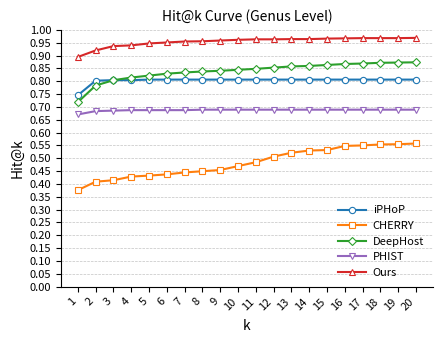

Recreate this plot in Python.
# #!/usr/bin/env python3
# # -*- coding: utf-8 -*-

# """
# Plot Hit@k curves (top-journal style) for four methods:
# - iPHoP (blue)
# - CHERRY (orange)
# - DeepHost (green)
# - Ours (red)

# 包含 species / genus 两套数据，通过 LEVEL 选择。
# k 最大值通过 K_MAX 调整（1~25）。
# 背景虚线颜色和深浅通过 GRID_COLOR / GRID_ALPHA 调整。
# """

# import matplotlib.pyplot as plt
# import numpy as np
# from matplotlib.ticker import MultipleLocator, FormatStrFormatter

# # ================== 1. 用户可调参数 ==================

# # 选择层级: "species" 或 "genus"
# LEVEL = "genus"     # 改成 "genus" 就画属水平的曲线

# # 最大的 k（1~25），例如 10 就画 Hit@1~10
# K_MAX = 20

# # 背景虚线网格颜色 & 透明度（颜色深浅）
# #GRID_COLOR = "#BBBBBB"   # 改成更深 "#888888" 或更浅 "#DDDDDD" 都可以
# GRID_COLOR = "#888888" 
# GRID_ALPHA = 1.0         # 0~1，越小越淡，越大越深

# # 输出文件名（自动带上 level）
# OUT_FIG = f"hit_at_k_curves_{LEVEL}.svg"


# # ================== 2. 实验数据整理（你的原始结果） ==================

# # iPHoP (蓝色)
# species_iphop = [
#     0.1768, 0.2547, 0.2989, 0.3200, 0.3305,
#     0.3537, 0.3621, 0.3895, 0.4042, 0.4189,
#     0.4316, 0.4379, 0.4442, 0.4484, 0.4505,
#     0.4568, 0.4589, 0.4589, 0.4611, 0.4632,
#     0.4653, 0.4653, 0.4653, 0.4674, 0.4674,
# ]

# genus_iphop = [
#     0.7453, 0.8021, 0.8042, 0.8042, 0.8063,
#     0.8063, 0.8063, 0.8063, 0.8063, 0.8063,
#     0.8063, 0.8063, 0.8063, 0.8063, 0.8063,
#     0.8063, 0.8063, 0.8063, 0.8063, 0.8063,
#     0.8063, 0.8063, 0.8063, 0.8063, 0.8063,
# ]

# # CHERRY (橙色)
# species_cherry = [
#     0.3318, 0.3640, 0.3697, 0.3810, 0.3848,
#     0.3896, 0.3915, 0.3943, 0.3962, 0.4076,
#     0.4209, 0.4351, 0.4502, 0.4550, 0.4550,
#     0.4664, 0.4682, 0.4720, 0.4720, 0.4739,
#     0.4787, 0.4815, 0.4825, 0.4853, 0.4910,
# ]

# genus_cherry = [
#     0.3754, 0.4085, 0.4142, 0.4284, 0.4322,
#     0.4370, 0.4445, 0.4493, 0.4540, 0.4692,
#     0.4844, 0.5062, 0.5213, 0.5299, 0.5318,
#     0.5479, 0.5498, 0.5536, 0.5545, 0.5573,
#     0.5630, 0.5659, 0.5678, 0.5697, 0.5744,
# ]

# # DeepHost (绿色)
# species_deephost = [
#     0.6182846371347785,
#     0.6786050895381716,
#     0.6936852026390198,
#     0.7078228086710651,
#     0.7115928369462771,
#     0.7181903864278982,
#     0.7219604147031102,
#     0.7257304429783223,
#     0.7285579641847314,
#     0.7323279924599434,
#     0.7360980207351555,
#     0.7370405278039586,
#     0.7389255419415646,
#     0.7389255419415646,
#     0.7436380772855796,
#     0.7455230914231856,
#     0.7511781338360037,
#     0.7530631479736098,
#     0.7568331762488218,
#     0.7596606974552309,
#     0.7596606974552309,
#     0.76248821866164,
#     0.765315739868049,
#     0.7662582469368521,
#     0.767200754005655,
# ]

# genus_deephost = [
#     0.7181903864278982,
#     0.7832233741753063,
#     0.8039585296889726,
#     0.8143261074458058,
#     0.82186616399623,
#     0.8294062205466541,
#     0.8341187558906692,
#     0.8378887841658812,
#     0.8407163053722903,
#     0.8444863336475024,
#     0.8482563619227145,
#     0.8529688972667295,
#     0.8576814326107446,
#     0.8595664467483506,
#     0.8633364750235627,
#     0.8671065032987747,
#     0.8689915174363808,
#     0.8718190386427899,
#     0.8727615457115928,
#     0.8737040527803959,
#     0.8746465598491989,
#     0.8755890669180019,
#     0.8784165881244109,
#     0.879359095193214,
#     0.88124410933082,
# ]

# # Ours (红色)
# species_ours = [
#     0.8166135721017907,
#     0.8586239396795476,
#     0.883129123468426,
#     0.8944392082940622,
#     0.8991517436380773,
#     0.9029217719132894,
#     0.9057492931196984,
#     0.9095193213949104,
#     0.9114043355325165,
#     0.9132893496701225,
#     0.9151743638077285,
#     0.9170593779453345,
#     0.9198868991517436,
#     0.9208294062205467,
#     0.9227144203581527,
#     0.9245994344957588,
#     0.9255419415645617,
#     0.9255419415645617,
#     0.9255419415645617,
#     0.9255419415645617,
#     0.9255419415645617,
#     0.9255419415645617,
#     0.9255419415645617,
#     0.9255419415645617,
#     0.9255419415645617,
# ]

# genus_ours = [
#     0.8944392082940622,
#     0.9198868991517436,
#     0.9368520263901979,
#     0.939679547596607,
#     0.9472196041470311,
#     0.9509896324222432,
#     0.9547596606974552,
#     0.9557021677662583,
#     0.9585296889726673,
#     0.9613572101790764,
#     0.9632422243166824,
#     0.9632422243166824,
#     0.9641847313854854,
#     0.9641847313854854,
#     0.9660697455230914,
#     0.9670122525918945,
#     0.9679547596606974,
#     0.9679547596606974,
#     0.9679547596606974,
#     0.9688972667295005,
#     0.9688972667295005,
#     0.9688972667295005,
#     0.9688972667295005,
#     0.9688972667295005,
#     0.9688972667295005,
# ]


# HIT_DATA = {
#     "species": {
#         "iPHoP": species_iphop,
#         "CHERRY": species_cherry,
#         "DeepHost": species_deephost,
#         "Ours": species_ours,
#     },
#     "genus": {
#         "iPHoP": genus_iphop,
#         "CHERRY": genus_cherry,
#         "DeepHost": genus_deephost,
#         "Ours": genus_ours,
#     },
# }


# # ================== 3. Matplotlib 样式（顶刊风格） ==================

# def setup_matplotlib_style():
#     plt.rcParams.update({
#         "figure.figsize": (4.5, 3.5),
#         "font.family": "sans-serif",
#         "font.size": 9,
#         "axes.labelsize": 10,
#         "axes.titlesize": 10,
#         "xtick.labelsize": 8,
#         "ytick.labelsize": 8,
#         "legend.fontsize": 8,
#         "axes.linewidth": 0.8,
#         "xtick.major.width": 0.8,
#         "ytick.major.width": 0.8,
#         "savefig.dpi": 300,
#         "savefig.bbox": "tight",
#     })


# # ================== 4. 绘图主函数 ==================

# def plot_hit_at_k(level: str, k_max: int, out_file: str):
#     assert level in HIT_DATA, f"LEVEL 必须是 'species' 或 'genus'，当前: {level}"
#     assert 1 <= k_max <= 25, f"K_MAX 必须在 1~25 之间，当前: {k_max}"

#     setup_matplotlib_style()

#     curves = HIT_DATA[level]
#     k_values = np.arange(1, k_max + 1, dtype=float)

#     color_map = {
#         "iPHoP": "#1f77b4",    # 蓝
#         "CHERRY": "#ff7f0e",   # 橙
#         "DeepHost": "#2ca02c", # 绿
#         "Ours": "#d62728",     # 红
#     }
#     line_styles = {
#         "iPHoP": "-",
#         "CHERRY": "-",
#         "DeepHost": "-",
#         "Ours": "-",
#     }
#     markers = {
#         "iPHoP": "o",
#         "CHERRY": "s",
#         "DeepHost": "D",
#         "Ours": "^",
#     }

#     fig, ax = plt.subplots()

#     # 画四条曲线
#     for name, full_values in curves.items():
#         y = np.array(full_values[:k_max], dtype=float)
#         ax.plot(
#             k_values,
#             y,
#             label=name,
#             color=color_map[name],
#             linestyle=line_styles.get(name, "-"),
#             marker=markers.get(name, "o"),
#             markersize=4,
#             linewidth=1.4,
#             markerfacecolor="white",
#             markeredgewidth=0.8,
#         )

#     # ---------- X 轴：Hit@1 ~ Hit@k，斜着 ----------
#     ax.set_xlabel("")  # 不写文字，靠 tick label 表达 Hit@k
#     ax.set_xticks(k_values)
#     ax.set_xticklabels(
#         [f"Hit@{int(k)}" for k in k_values],
#         rotation=45,
#         ha="right",
#     )

#     # ---------- Y 轴：固定 0.0 ~ 1.0，小数显示 ----------
#     if level == "species":
#         ax.set_ylabel("Species")
#     else:
#         ax.set_ylabel("Genus")

#     ax.set_ylim(0.0, 1.0)
#     ax.yaxis.set_major_locator(MultipleLocator(0.1))
#     ax.yaxis.set_major_formatter(FormatStrFormatter('%.1f'))

#     # 去掉上/右边框
#     ax.spines["top"].set_visible(False)
#     ax.spines["right"].set_visible(False)

#     # 背景虚线网格
#     ax.grid(
#         axis="y",
#         alpha=GRID_ALPHA,
#         linestyle="--",
#         linewidth=0.6,
#         color=GRID_COLOR,
#     )

#     # 图例
#     ax.legend(
#         loc="lower right",
#         frameon=False,
#         handlelength=2.5,
#         handletextpad=0.6,
#         borderaxespad=0.4,
#     )

#     fig.tight_layout()
#     fig.savefig(out_file)
#     print(f"Saved figure to: {out_file}")


# # ================== 5. 脚本入口 ==================

# if __name__ == "__main__":
#     plot_hit_at_k(LEVEL, K_MAX, OUT_FIG)




#!/usr/bin/env python3
# -*- coding: utf-8 -*-

"""
Plot Hit@k curves (top-journal style) for five methods:
- iPHoP (blue)
- CHERRY (orange)
- DeepHost (green)
- PHIST (purple)
- Ours (red)

包含 species / genus 两套数据，通过 LEVEL 选择。
k 最大值通过 K_MAX 调整（1~25）。
背景虚线颜色和深浅通过 GRID_COLOR / GRID_ALPHA 调整。
"""

# import matplotlib.pyplot as plt
# import numpy as np
# from matplotlib.ticker import MultipleLocator, FormatStrFormatter

# # ================== 1. 用户可调参数 ==================

# # 选择层级: "species" 或 "genus"
# LEVEL = "genus"     # 改成 "species" 就画物种水平的曲线

# # 最大的 k（1~25），例如 10 就画 Hit@1~10
# K_MAX = 20

# # 背景虚线网格颜色 & 透明度（颜色深浅）
# #GRID_COLOR = "#BBBBBB"   # 改成更深 "#888888" 或更浅 "#DDDDDD" 都可以
# GRID_COLOR = "#888888"
# GRID_ALPHA = 1.0         # 0~1，越小越淡，越大越深

# # 输出文件名（自动带上 level）
# OUT_FIG = f"hit_at_k_curves_{LEVEL}.svg"


# # ================== 2. 实验数据整理（你的原始结果 + PHIST） ==================

# # iPHoP (蓝色)
# species_iphop = [
#     0.1768, 0.2547, 0.2989, 0.3200, 0.3305,
#     0.3537, 0.3621, 0.3895, 0.4042, 0.4189,
#     0.4316, 0.4379, 0.4442, 0.4484, 0.4505,
#     0.4568, 0.4589, 0.4589, 0.4611, 0.4632,
#     0.4653, 0.4653, 0.4653, 0.4674, 0.4674,
# ]

# genus_iphop = [
#     0.7453, 0.8021, 0.8042, 0.8042, 0.8063,
#     0.8063, 0.8063, 0.8063, 0.8063, 0.8063,
#     0.8063, 0.8063, 0.8063, 0.8063, 0.8063,
#     0.8063, 0.8063, 0.8063, 0.8063, 0.8063,
#     0.8063, 0.8063, 0.8063, 0.8063, 0.8063,
# ]

# # CHERRY (橙色)
# species_cherry = [
#     0.3318, 0.3640, 0.3697, 0.3810, 0.3848,
#     0.3896, 0.3915, 0.3943, 0.3962, 0.4076,
#     0.4209, 0.4351, 0.4502, 0.4550, 0.4550,
#     0.4664, 0.4682, 0.4720, 0.4720, 0.4739,
#     0.4787, 0.4815, 0.4825, 0.4853, 0.4910,
# ]

# genus_cherry = [
#     0.3754, 0.4085, 0.4142, 0.4284, 0.4322,
#     0.4370, 0.4445, 0.4493, 0.4540, 0.4692,
#     0.4844, 0.5062, 0.5213, 0.5299, 0.5318,
#     0.5479, 0.5498, 0.5536, 0.5545, 0.5573,
#     0.5630, 0.5659, 0.5678, 0.5697, 0.5744,
# ]

# # DeepHost (绿色)
# species_deephost = [
#     0.6182846371347785,
#     0.6786050895381716,
#     0.6936852026390198,
#     0.7078228086710651,
#     0.7115928369462771,
#     0.7181903864278982,
#     0.7219604147031102,
#     0.7257304429783223,
#     0.7285579641847314,
#     0.7323279924599434,
#     0.7360980207351555,
#     0.7370405278039586,
#     0.7389255419415646,
#     0.7389255419415646,
#     0.7436380772855796,
#     0.7455230914231856,
#     0.7511781338360037,
#     0.7530631479736098,
#     0.7568331762488218,
#     0.7596606974552309,
#     0.7596606974552309,
#     0.76248821866164,
#     0.765315739868049,
#     0.7662582469368521,
#     0.767200754005655,
# ]

# genus_deephost = [
#     0.7181903864278982,
#     0.7832233741753063,
#     0.8039585296889726,
#     0.8143261074458058,
#     0.82186616399623,
#     0.8294062205466541,
#     0.8341187558906692,
#     0.8378887841658812,
#     0.8407163053722903,
#     0.8444863336475024,
#     0.8482563619227145,
#     0.8529688972667295,
#     0.8576814326107446,
#     0.8595664467483506,
#     0.8633364750235627,
#     0.8671065032987747,
#     0.8689915174363808,
#     0.8718190386427899,
#     0.8727615457115928,
#     0.8737040527803959,
#     0.8746465598491989,
#     0.8755890669180019,
#     0.8784165881244109,
#     0.879359095193214,
#     0.88124410933082,
# ]

# # Ours (红色)
# species_ours = [
#     0.8166135721017907,
#     0.8586239396795476,
#     0.883129123468426,
#     0.8944392082940622,
#     0.8991517436380773,
#     0.9029217719132894,
#     0.9057492931196984,
#     0.9095193213949104,
#     0.9114043355325165,
#     0.9132893496701225,
#     0.9151743638077285,
#     0.9170593779453345,
#     0.9198868991517436,
#     0.9208294062205467,
#     0.9227144203581527,
#     0.9245994344957588,
#     0.9255419415645617,
#     0.9255419415645617,
#     0.9255419415645617,
#     0.9255419415645617,
#     0.9255419415645617,
#     0.9255419415645617,
#     0.9255419415645617,
#     0.9255419415645617,
#     0.9255419415645617,
# ]

# genus_ours = [
#     0.8944392082940622,
#     0.9198868991517436,
#     0.9368520263901979,
#     0.939679547596607,
#     0.9472196041470311,
#     0.9509896324222432,
#     0.9547596606974552,
#     0.9557021677662583,
#     0.9585296889726673,
#     0.9613572101790764,
#     0.9632422243166824,
#     0.9632422243166824,
#     0.9641847313854854,
#     0.9641847313854854,
#     0.9660697455230914,
#     0.9670122525918945,
#     0.9679547596606974,
#     0.9679547596606974,
#     0.9679547596606974,
#     0.9688972667295005,
#     0.9688972667295005,
#     0.9688972667295005,
#     0.9688972667295005,
#     0.9688972667295005,
#     0.9688972667295005,
# ]

# # PHIST (紫色) —— 新增
# species_phist = [
#     0.3876, 0.3951, 0.3970, 0.4007, 0.4082,
#     0.4082, 0.4101, 0.4101, 0.4101, 0.4101,
#     0.4101, 0.4101, 0.4101, 0.4101, 0.4101,
#     0.4120, 0.4120, 0.4120, 0.4120, 0.4120,
#     0.4120, 0.4120, 0.4120, 0.4120, 0.4120,
# ]

# genus_phist = [
#     0.6704, 0.6835, 0.6854, 0.6873, 0.6873,
#     0.6873, 0.6873, 0.6891, 0.6891, 0.6891,
#     0.6891, 0.6891, 0.6891, 0.6891, 0.6891,
#     0.6891, 0.6891, 0.6891, 0.6891, 0.6891,
#     0.6891, 0.6891, 0.6891, 0.6891, 0.6891,
# ]


# HIT_DATA = {
#     "species": {
#         "iPHoP": species_iphop,
#         "CHERRY": species_cherry,
#         "DeepHost": species_deephost,
#         "PHIST": species_phist,
#         "Ours": species_ours,
#     },
#     "genus": {
#         "iPHoP": genus_iphop,
#         "CHERRY": genus_cherry,
#         "DeepHost": genus_deephost,
#         "PHIST": genus_phist,
#         "Ours": genus_ours,
#     },
# }


# # ================== 3. Matplotlib 样式（顶刊风格） ==================

# def setup_matplotlib_style():
#     plt.rcParams.update({
#         "figure.figsize": (4.5, 3.5),
#         "font.family": "sans-serif",
#         "font.size": 9,
#         "axes.labelsize": 10,
#         "axes.titlesize": 10,
#         "xtick.labelsize": 8,
#         "ytick.labelsize": 8,
#         "legend.fontsize": 8,
#         "axes.linewidth": 0.8,
#         "xtick.major.width": 0.8,
#         "ytick.major.width": 0.8,
#         "savefig.dpi": 600,
#         "savefig.bbox": "tight",
#     })


# # ================== 4. 绘图主函数 ==================

# def plot_hit_at_k(level: str, k_max: int, out_file: str):
#     assert level in HIT_DATA, f"LEVEL 必须是 'species' 或 'genus'，当前: {level}"
#     assert 1 <= k_max <= 25, f"K_MAX 必须在 1~25 之间，当前: {k_max}"

#     setup_matplotlib_style()

#     curves = HIT_DATA[level]
#     k_values = np.arange(1, k_max + 1, dtype=float)

#     color_map = {
#         "iPHoP": "#1f77b4",    # 蓝
#         "CHERRY": "#ff7f0e",   # 橙
#         "DeepHost": "#2ca02c", # 绿
#         "PHIST": "#9467bd",    # 紫
#         "Ours": "#d62728",     # 红
#     }
#     line_styles = {
#         "iPHoP": "-",
#         "CHERRY": "-",
#         "DeepHost": "-",
#         "PHIST": "-",
#         "Ours": "-",
#     }
#     markers = {
#         "iPHoP": "o",
#         "CHERRY": "s",
#         "DeepHost": "D",
#         "PHIST": "v",
#         "Ours": "^",
#     }

#     fig, ax = plt.subplots()

#     # 画多条曲线
#     for name, full_values in curves.items():
#         y = np.array(full_values[:k_max], dtype=float)
#         ax.plot(
#             k_values,
#             y,
#             label=name,
#             color=color_map[name],
#             linestyle=line_styles.get(name, "-"),
#             marker=markers.get(name, "o"),
#             markersize=4,
#             linewidth=1.4,
#             markerfacecolor="white",
#             markeredgewidth=0.8,
#         )

#     # ---------- X 轴：Hit@1 ~ Hit@k，斜着 ----------
#     ax.set_xlabel("")  # 不写文字，靠 tick label 表达 Hit@k
#     ax.set_xticks(k_values)
#     ax.set_xticklabels(
#         [f"Hit@{int(k)}" for k in k_values],
#         rotation=45,
#         ha="right",
#     )

#     # ---------- Y 轴：固定 0.0 ~ 1.0，小数显示 ----------
#     if level == "species":
#         ax.set_ylabel("Species")
#     else:
#         ax.set_ylabel("Genus")

#     ax.set_ylim(0.0, 1.0)
#     ax.yaxis.set_major_locator(MultipleLocator(0.1))
#     ax.yaxis.set_major_formatter(FormatStrFormatter('%.1f'))

#     # 去掉上/右边框
#     ax.spines["top"].set_visible(False)
#     ax.spines["right"].set_visible(False)

#     # 背景虚线网格
#     ax.grid(
#         axis="y",
#         alpha=GRID_ALPHA,
#         linestyle="--",
#         linewidth=0.6,
#         color=GRID_COLOR,
#     )

#     # 图例
#     ax.legend(
#         loc="lower right",
#         frameon=False,
#         handlelength=2.5,
#         handletextpad=0.6,
#         borderaxespad=0.4,
#     )

#     fig.tight_layout()
#     fig.savefig(out_file)
#     print(f"Saved figure to: {out_file}")


# # ================== 5. 脚本入口 ==================

# if __name__ == "__main__":
#     plot_hit_at_k(LEVEL, K_MAX, OUT_FIG)




###genimi
import matplotlib.pyplot as plt
import numpy as np
from matplotlib.ticker import MultipleLocator, FormatStrFormatter

# ================== 1. 用户可调参数 (User-Adjustable Parameters) ==================

# 选择层级: "species" 或 "genus"
LEVEL = "genus"     # 改成 "species" 就画物种水平的曲线

# 最大的 k（1~25），例如 20 就画 Hit@1~20
K_MAX = 20

# 背景虚线网格颜色 & 透明度（颜色深浅）
GRID_COLOR = "#AAAAAA"  # 更改为更淡的颜色，避免抢夺曲线焦点
GRID_ALPHA = 0.7        # 降低透明度
GRID_LINEWIDTH = 0.5    # 降低线宽

# 输出文件名（自动带上 level）
OUT_FIG = f"new_hit_at_k_curves_{LEVEL}.svg"


# ================== 2. 实验数据整理（Experiment Data） ==================

# iPHoP (蓝色)
species_iphop = [
    0.1768, 0.2547, 0.2989, 0.3200, 0.3305,
    0.3537, 0.3621, 0.3895, 0.4042, 0.4189,
    0.4316, 0.4379, 0.4442, 0.4484, 0.4505,
    0.4568, 0.4589, 0.4589, 0.4611, 0.4632,
    0.4653, 0.4653, 0.4653, 0.4674, 0.4674,
]

genus_iphop = [
    0.7453, 0.8021, 0.8042, 0.8042, 0.8063,
    0.8063, 0.8063, 0.8063, 0.8063, 0.8063,
    0.8063, 0.8063, 0.8063, 0.8063, 0.8063,
    0.8063, 0.8063, 0.8063, 0.8063, 0.8063,
    0.8063, 0.8063, 0.8063, 0.8063, 0.8063,
]

# CHERRY (橙色)
species_cherry = [
    0.3318, 0.3640, 0.3697, 0.3810, 0.3848,
    0.3896, 0.3915, 0.3943, 0.3962, 0.4076,
    0.4209, 0.4351, 0.4502, 0.4550, 0.4550,
    0.4664, 0.4682, 0.4720, 0.4720, 0.4739,
    0.4787, 0.4815, 0.4825, 0.4853, 0.4910,
]

genus_cherry = [
    0.3754, 0.4085, 0.4142, 0.4284, 0.4322,
    0.4370, 0.4445, 0.4493, 0.4540, 0.4692,
    0.4844, 0.5062, 0.5213, 0.5299, 0.5318,
    0.5479, 0.5498, 0.5536, 0.5545, 0.5573,
    0.5630, 0.5659, 0.5678, 0.5697, 0.5744,
]

# DeepHost (绿色)
species_deephost = [
    0.6182846371347785,
    0.6786050895381716,
    0.6936852026390198,
    0.7078228086710651,
    0.7115928369462771,
    0.7181903864278982,
    0.7219604147031102,
    0.7257304429783223,
    0.7285579641847314,
    0.7323279924599434,
    0.7360980207351555,
    0.7370405278039586,
    0.7389255419415646,
    0.7389255419415646,
    0.7436380772855796,
    0.7455230914231856,
    0.7511781338360037,
    0.7530631479736098,
    0.7568331762488218,
    0.7596606974552309,
    0.7596606974552309,
    0.76248821866164,
    0.765315739868049,
    0.7662582469368521,
    0.767200754005655,
]

genus_deephost = [
    0.7181903864278982,
    0.7832233741753063,
    0.8039585296889726,
    0.8143261074458058,
    0.82186616399623,
    0.8294062205466541,
    0.8341187558906692,
    0.8378887841658812,
    0.8407163053722903,
    0.8444863336475024,
    0.8482563619227145,
    0.8529688972667295,
    0.8576814326107446,
    0.8595664467483506,
    0.8633364750235627,
    0.8671065032987747,
    0.8689915174363808,
    0.8718190386427899,
    0.8727615457115928,
    0.8737040527803959,
    0.8746465598491989,
    0.8755890669180019,
    0.8784165881244109,
    0.879359095193214,
    0.88124410933082,
]

# Ours (红色)
species_ours = [
    0.8166135721017907,
    0.8586239396795476,
    0.883129123468426,
    0.8944392082940622,
    0.8991517436380773,
    0.9029217719132894,
    0.9057492931196984,
    0.9095193213949104,
    0.9114043355325165,
    0.9132893496701225,
    0.9151743638077285,
    0.9170593779453345,
    0.9198868991517436,
    0.9208294062205467,
    0.9227144203581527,
    0.9245994344957588,
    0.9255419415645617,
    0.9255419415645617,
    0.9255419415645617,
    0.9255419415645617,
    0.9255419415645617,
    0.9255419415645617,
    0.9255419415645617,
    0.9255419415645617,
    0.9255419415645617,
]

genus_ours = [
    0.8944392082940622,
    0.9198868991517436,
    0.9368520263901979,
    0.939679547596607,
    0.9472196041470311,
    0.9509896324222432,
    0.9547596606974552,
    0.9557021677662583,
    0.9585296889726673,
    0.9613572101790764,
    0.9632422243166824,
    0.9632422243166824,
    0.9641847313854854,
    0.9641847313854854,
    0.9660697455230914,
    0.9670122525918945,
    0.9679547596606974,
    0.9679547596606974,
    0.9679547596606974,
    0.9688972667295005,
    0.9688972667295005,
    0.9688972667295005,
    0.9688972667295005,
    0.9688972667295005,
    0.9688972667295005,
]

# PHIST (紫色) —— 新增
species_phist = [
    0.3876, 0.3951, 0.3970, 0.4007, 0.4082,
    0.4082, 0.4101, 0.4101, 0.4101, 0.4101,
    0.4101, 0.4101, 0.4101, 0.4101, 0.4101,
    0.4120, 0.4120, 0.4120, 0.4120, 0.4120,
    0.4120, 0.4120, 0.4120, 0.4120, 0.4120,
]

genus_phist = [
    0.6704, 0.6835, 0.6854, 0.6873, 0.6873,
    0.6873, 0.6873, 0.6891, 0.6891, 0.6891,
    0.6891, 0.6891, 0.6891, 0.6891, 0.6891,
    0.6891, 0.6891, 0.6891, 0.6891, 0.6891,
    0.6891, 0.6891, 0.6891, 0.6891, 0.6891,
]


HIT_DATA = {
    "species": {
        "iPHoP": species_iphop,
        "CHERRY": species_cherry,
        "DeepHost": species_deephost,
        "PHIST": species_phist,
        "Ours": species_ours,
    },
    "genus": {
        "iPHoP": genus_iphop,
        "CHERRY": genus_cherry,
        "DeepHost": genus_deephost,
        "PHIST": genus_phist,
        "Ours": genus_ours,
    },
}


# ================== 3. Matplotlib 样式 (Top-Tier Style) ==================

def setup_matplotlib_style():
    # 保持大部分设置不变，确保简洁、专业
    plt.rcParams.update({
        "figure.figsize": (4.5, 3.5),
        "font.family": "sans-serif",
        "font.size": 9,
        "axes.labelsize": 10,
        "axes.titlesize": 10,
        "xtick.labelsize": 8,
        "ytick.labelsize": 8,
        "legend.fontsize": 8,
        "axes.linewidth": 0.8,
        "xtick.major.width": 0.8,
        "ytick.major.width": 0.8,
        "savefig.dpi": 600,
        "savefig.bbox": "tight",
        # 增加一些细节优化
        "lines.linewidth": 1.5,
        "lines.markersize": 5,
    })


# ================== 4. 绘图主函数 (Main Plotting Function) ==================

def plot_hit_at_k(level: str, k_max: int, out_file: str):
    assert level in HIT_DATA, f"LEVEL 必须是 'species' 或 'genus'，当前: {level}"
    assert 1 <= k_max <= 25, f"K_MAX 必须在 1~25 之间，当前: {k_max}"

    setup_matplotlib_style()

    curves = HIT_DATA[level]
    k_values = np.arange(1, k_max + 1, dtype=float)

    # 颜色和标记使用相同的专业配色
    color_map = {
        "iPHoP": "#1f77b4",     # 蓝
        "CHERRY": "#ff7f0e",    # 橙
        "DeepHost": "#2ca02c",  # 绿
        "PHIST": "#9467bd",     # 紫
        "Ours": "#d62728",      # 红 (突出显示)
    }
    markers = {
        "iPHoP": "o",
        "CHERRY": "s",
        "DeepHost": "D",
        "PHIST": "v",
        "Ours": "^",
    }
    
    # 保持所有线条风格为实线
    line_style = "-" 

    fig, ax = plt.subplots()

    # 画多条曲线
    for name, full_values in curves.items():
        y = np.array(full_values[:k_max], dtype=float)
        ax.plot(
            k_values,
            y,
            label=name,
            color=color_map[name],
            linestyle=line_style,
            marker=markers.get(name, "o"),
            markersize=4.5, # 略微加大
            linewidth=1.5,  # 略微加粗
            markerfacecolor="white",
            markeredgewidth=0.8,
        )

    # ---------- X 轴：Hit@1 ~ Hit@k，斜着，添加轴标签 ----------
    ax.set_xlabel("k", labelpad=5) # 明确的 X 轴标签
    ax.set_xticks(k_values)
    
    # 只显示 Hit@k 标签，省略所有 Hit@
    ax.set_xticklabels(
        [f"{int(k)}" for k in k_values],
        rotation=45,
        ha="right",
    )
    
    # 添加一个 Title/Subtitle 来表示曲线的含义
    ax.set_title(f"Hit@k Curve ({level.capitalize()} Level)", fontsize=10)


    # ---------- Y 轴：统一标签 "Hit@k" 并根据 level 调整范围和刻度 ----------
    ax.set_ylabel("Hit@k")
    
    if level == "species":
        # Species: 范围 0.0 ~ 1.0，刻度 0.1
        ax.set_ylim(0.0, 1.0)
        ax.yaxis.set_major_locator(MultipleLocator(0.05))
        ax.yaxis.set_major_formatter(FormatStrFormatter('%.2f'))
    else: # genus
        # Genus: 范围 0.6 ~ 1.0，刻度 0.05，以突出顶部曲线的差异
        # min_y = min([min(v[:k_max]) for v in curves.values()])
        # # 动态设置下限，向下取整到最近的 0.1
        # y_min = max(0.0, np.floor(min_y * 10) / 10 - 0.1) 
        
        #ax.set_ylim(y_min, 1.0)
        ax.set_ylim(0.0, 1.0)
        ax.yaxis.set_major_locator(MultipleLocator(0.05)) # 刻度更密
        ax.yaxis.set_major_formatter(FormatStrFormatter('%.2f')) # 保留两位小数

    # 去掉上/右边框
    ax.spines["top"].set_visible(False)
    ax.spines["right"].set_visible(False)

    # 背景虚线网格
    ax.grid(
        axis="y",
        alpha=GRID_ALPHA,
        linestyle="--",
        linewidth=GRID_LINEWIDTH,
        color=GRID_COLOR,
    )

    # 图例：放在最佳位置，去除边框，handle length 略长
    ax.legend(
        loc="lower right", 
        frameon=False,
        handlelength=2.5,
        handletextpad=0.6,
        borderaxespad=0.4,
        # 图例中的标记尺寸与曲线上的标记尺寸保持一致或略小
        markerscale=1.0, 
    )

    fig.tight_layout()
    fig.savefig(out_file)
    print(f"Saved figure to: {out_file}")


# ================== 5. 脚本入口 (Script Entry) ==================

if __name__ == "__main__":
    plot_hit_at_k(LEVEL, K_MAX, OUT_FIG)
